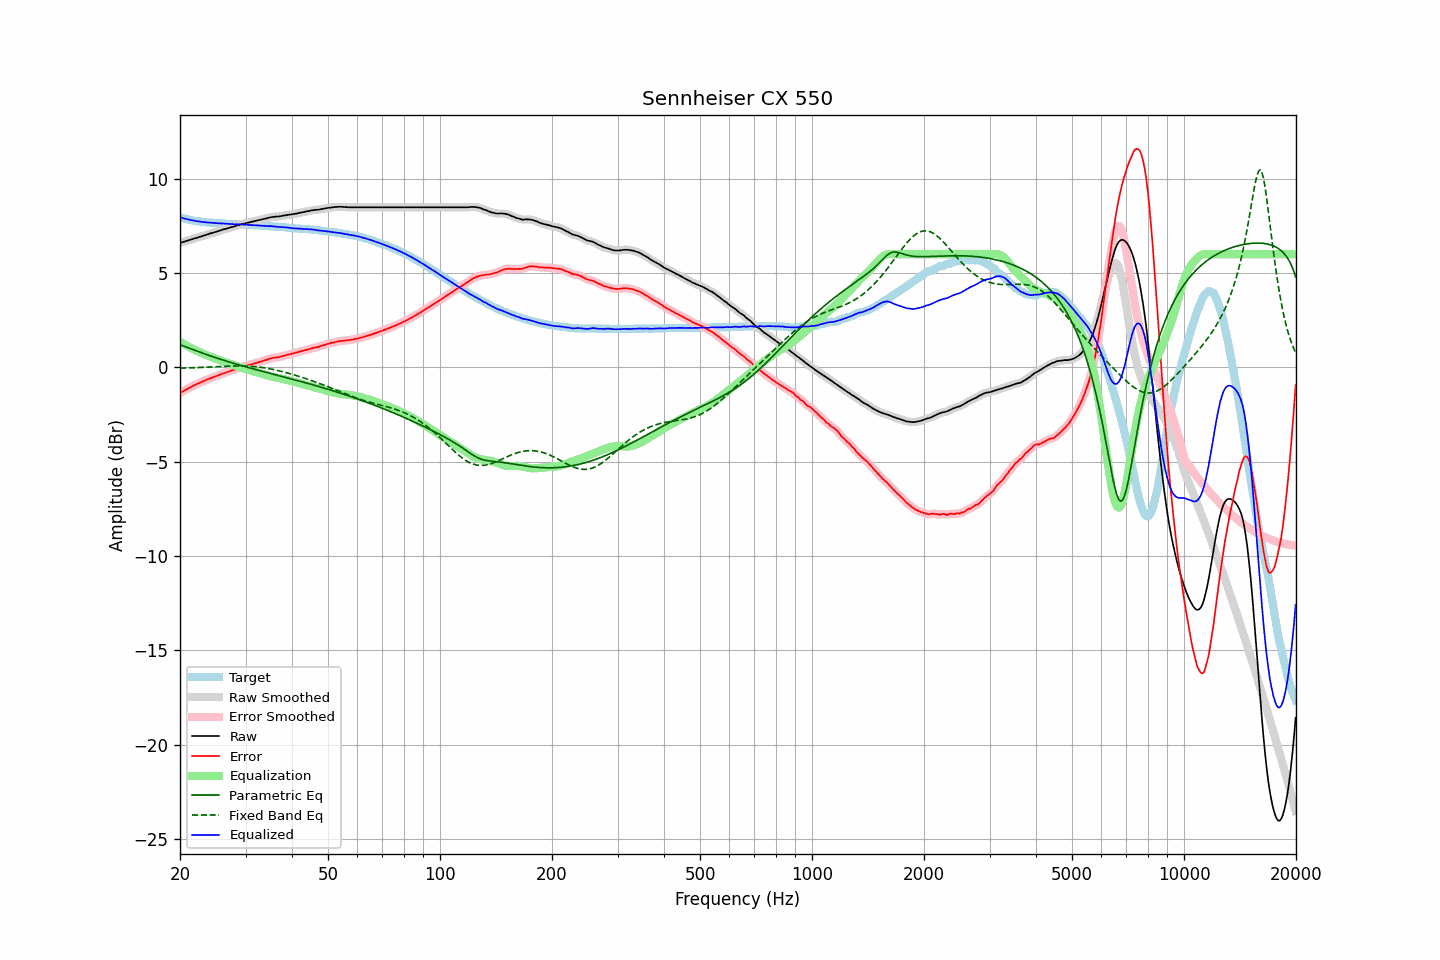

The file beside this chart, header and first rows:
frequency, raw, error, smoothed, error_smoothed, equalization, parametric_eq, fixed_band_eq, equalized_raw, equalized_smoothed, target
20.00, 6.60, -1.36, 6.60, -1.36, 1.36, 1.21, -0.04, 7.96, 7.96, 7.96
20.20, 6.63, -1.30, 6.63, -1.31, 1.31, 1.17, -0.03, 7.94, 7.94, 7.93
20.40, 6.65, -1.26, 6.65, -1.26, 1.26, 1.14, -0.03, 7.91, 7.91, 7.91
20.61, 6.68, -1.21, 6.68, -1.21, 1.21, 1.11, -0.03, 7.89, 7.89, 7.89
20.81, 6.71, -1.16, 6.71, -1.16, 1.16, 1.08, -0.03, 7.87, 7.87, 7.87
21.02, 6.73, -1.12, 6.73, -1.12, 1.12, 1.04, -0.02, 7.85, 7.85, 7.85
21.23, 6.76, -1.07, 6.76, -1.07, 1.07, 1.01, -0.02, 7.83, 7.83, 7.83
21.44, 6.78, -1.03, 6.78, -1.03, 1.03, 0.98, -0.02, 7.81, 7.81, 7.81
21.66, 6.81, -0.98, 6.81, -0.98, 0.98, 0.95, -0.01, 7.79, 7.79, 7.79
21.87, 6.84, -0.94, 6.84, -0.94, 0.94, 0.92, -0.01, 7.78, 7.78, 7.78
22.09, 6.86, -0.90, 6.86, -0.90, 0.90, 0.88, -0.01, 7.76, 7.76, 7.76
22.31, 6.89, -0.86, 6.89, -0.86, 0.86, 0.85, -0.01, 7.75, 7.75, 7.75
22.54, 6.92, -0.82, 6.92, -0.82, 0.82, 0.82, -0.00, 7.74, 7.74, 7.74
22.76, 6.94, -0.79, 6.94, -0.78, 0.78, 0.79, 0.00, 7.72, 7.73, 7.73
22.99, 6.97, -0.75, 6.97, -0.75, 0.74, 0.76, 0.01, 7.71, 7.71, 7.72
23.22, 7.00, -0.71, 6.99, -0.71, 0.71, 0.73, 0.01, 7.71, 7.70, 7.71
23.45, 7.02, -0.68, 7.02, -0.67, 0.67, 0.70, 0.01, 7.69, 7.70, 7.69
23.69, 7.05, -0.64, 7.05, -0.64, 0.64, 0.67, 0.02, 7.69, 7.69, 7.68
23.92, 7.08, -0.60, 7.08, -0.60, 0.60, 0.64, 0.02, 7.68, 7.68, 7.68
24.16, 7.11, -0.56, 7.11, -0.57, 0.57, 0.61, 0.03, 7.68, 7.68, 7.67
24.40, 7.13, -0.54, 7.13, -0.54, 0.54, 0.58, 0.03, 7.67, 7.67, 7.67
24.65, 7.16, -0.50, 7.16, -0.51, 0.50, 0.55, 0.03, 7.66, 7.66, 7.66
24.89, 7.18, -0.48, 7.18, -0.48, 0.47, 0.52, 0.04, 7.65, 7.65, 7.66
25.14, 7.21, -0.44, 7.21, -0.44, 0.44, 0.49, 0.04, 7.65, 7.65, 7.65
25.39, 7.23, -0.41, 7.23, -0.41, 0.41, 0.47, 0.05, 7.64, 7.64, 7.64
25.65, 7.26, -0.38, 7.26, -0.37, 0.38, 0.44, 0.05, 7.64, 7.64, 7.64
25.91, 7.29, -0.34, 7.29, -0.34, 0.34, 0.41, 0.05, 7.63, 7.63, 7.63
26.16, 7.32, -0.31, 7.32, -0.31, 0.31, 0.38, 0.06, 7.63, 7.63, 7.63
26.43, 7.34, -0.29, 7.34, -0.28, 0.28, 0.36, 0.06, 7.62, 7.62, 7.63
26.69, 7.36, -0.26, 7.36, -0.25, 0.25, 0.33, 0.07, 7.61, 7.62, 7.61
26.96, 7.39, -0.22, 7.39, -0.22, 0.22, 0.30, 0.07, 7.61, 7.61, 7.61
27.23, 7.41, -0.19, 7.41, -0.19, 0.19, 0.28, 0.07, 7.60, 7.61, 7.60
27.50, 7.44, -0.16, 7.44, -0.17, 0.17, 0.25, 0.07, 7.60, 7.60, 7.60
27.77, 7.46, -0.14, 7.46, -0.14, 0.14, 0.23, 0.08, 7.60, 7.59, 7.60
28.05, 7.48, -0.11, 7.48, -0.11, 0.11, 0.20, 0.08, 7.59, 7.59, 7.59
28.33, 7.51, -0.08, 7.51, -0.08, 0.08, 0.18, 0.08, 7.59, 7.58, 7.59
28.62, 7.54, -0.05, 7.54, -0.05, 0.05, 0.15, 0.08, 7.59, 7.58, 7.59
28.90, 7.56, -0.02, 7.56, -0.02, 0.02, 0.13, 0.08, 7.58, 7.58, 7.57
29.19, 7.59, 0.02, 7.59, 0.01, -0.01, 0.10, 0.08, 7.58, 7.58, 7.57
29.48, 7.61, 0.04, 7.61, 0.04, -0.03, 0.08, 0.08, 7.57, 7.57, 7.57
29.78, 7.63, 0.06, 7.63, 0.06, -0.06, 0.06, 0.08, 7.57, 7.57, 7.57
30.08, 7.65, 0.08, 7.65, 0.08, -0.09, 0.03, 0.07, 7.56, 7.56, 7.57
30.38, 7.67, 0.11, 7.67, 0.11, -0.11, 0.01, 0.07, 7.56, 7.56, 7.56
30.68, 7.69, 0.13, 7.69, 0.13, -0.13, -0.02, 0.07, 7.56, 7.56, 7.56
30.99, 7.71, 0.16, 7.71, 0.16, -0.16, -0.04, 0.06, 7.55, 7.55, 7.55
31.30, 7.73, 0.18, 7.73, 0.18, -0.18, -0.06, 0.06, 7.55, 7.55, 7.55
31.61, 7.75, 0.21, 7.75, 0.20, -0.21, -0.09, 0.05, 7.54, 7.54, 7.54
31.93, 7.77, 0.23, 7.77, 0.23, -0.23, -0.11, 0.04, 7.54, 7.54, 7.54
32.24, 7.79, 0.25, 7.79, 0.26, -0.26, -0.13, 0.03, 7.53, 7.53, 7.54
32.57, 7.81, 0.29, 7.81, 0.28, -0.28, -0.15, 0.02, 7.53, 7.53, 7.52
32.89, 7.83, 0.31, 7.83, 0.31, -0.31, -0.18, 0.01, 7.52, 7.52, 7.52
33.22, 7.85, 0.33, 7.85, 0.33, -0.33, -0.20, -0.00, 7.51, 7.51, 7.52
33.55, 7.87, 0.36, 7.87, 0.36, -0.36, -0.22, -0.01, 7.51, 7.51, 7.51
33.89, 7.89, 0.39, 7.89, 0.38, -0.39, -0.24, -0.03, 7.50, 7.50, 7.50
34.23, 7.91, 0.41, 7.91, 0.41, -0.42, -0.27, -0.04, 7.49, 7.50, 7.50
34.57, 7.93, 0.44, 7.93, 0.44, -0.44, -0.29, -0.06, 7.49, 7.49, 7.49
34.92, 7.96, 0.47, 7.95, 0.47, -0.46, -0.31, -0.07, 7.50, 7.49, 7.49
35.27, 7.97, 0.49, 7.97, 0.49, -0.48, -0.33, -0.09, 7.49, 7.49, 7.48
35.62, 7.98, 0.51, 7.98, 0.51, -0.50, -0.36, -0.11, 7.48, 7.48, 7.47
35.97, 7.99, 0.52, 7.99, 0.52, -0.52, -0.38, -0.13, 7.47, 7.47, 7.47
... 635 more rows
